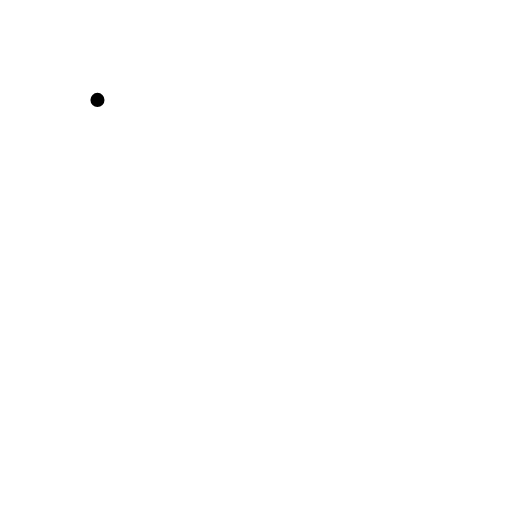
t = 0.00 s
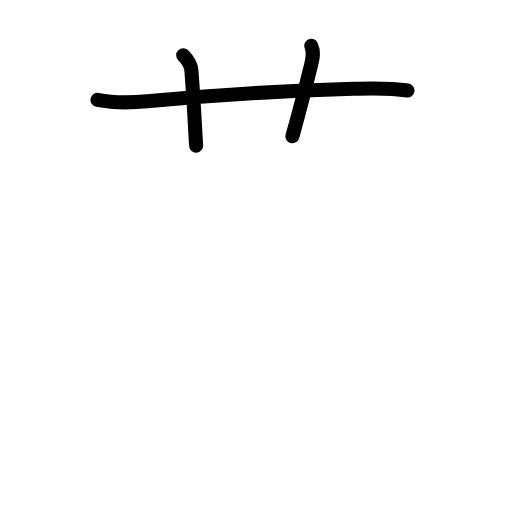
t = 2.60 s
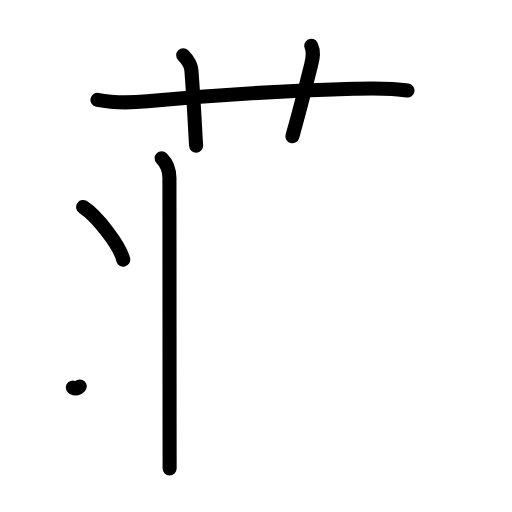
t = 5.20 s
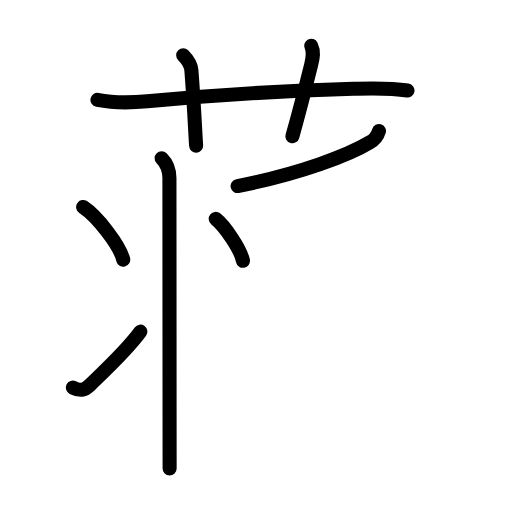
t = 7.80 s
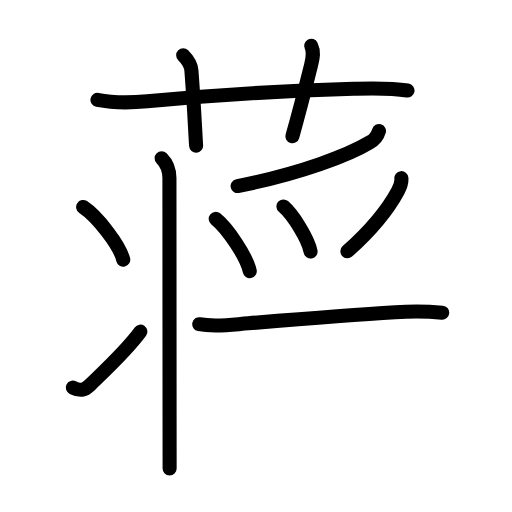
t = 10.40 s
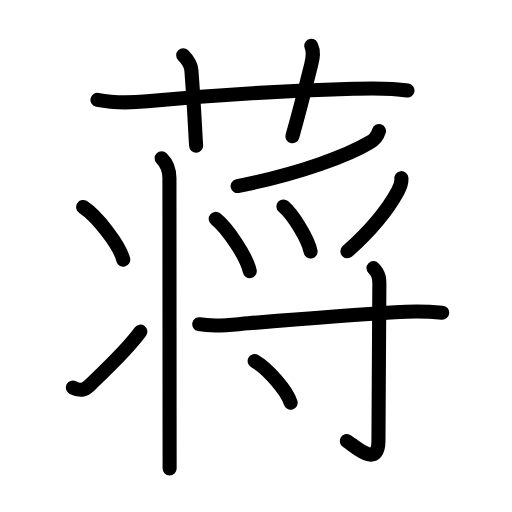
t = 13.00 s

The animated SVG that drew these frames (rendered in a browser with its animation timeline set to each time). Animation: 38 SMIL elements (animate=38); one cycle of 13.00 s.

<?xml version="1.0" encoding="UTF-8"?>
<!--
AniKanjiVG is licensed by CC-BY-SA Paul C. Sommerhoff (https://bitbucket.org/sommerhoff/anikanjivg).
AniKanjiVG uses KanjiVG which is licensed by CC-BY-SA Ulrich Apel (http://kanjivg.tagaini.net).
See also http://creativecommons.org/licenses/by-sa/3.0/
-->
<svg xmlns:kvg='http://kanjivg.tagaini.net' xmlns='http://www.w3.org/2000/svg' width='109' height='109' viewBox='0 0 109 109' style='fill:none;stroke:#000000;stroke-width:3;stroke-linecap:round;stroke-linejoin:round;' id="kvg:kanji_0848b"><g id="kvg:0848b" kvg:element="蒋"><g id="kvg:0848b-g1" kvg:element="艹" kvg:variant="true" kvg:original="艸" kvg:position="top" kvg:radical="general"><path id="kvg:0848b-s1" kvg:type="㇐" d="M20.75,21.27c3.51,0.68,7.03,0.62,10.61,0.29C44,20.38,62.12,19.25,75.25,18.9c3.88-0.1,7.69-0.25,11.5,0.38"><animate attributeName="d" begin="0.0s" dur="0.3333333333333333s" from="M20.75,21.27C20.75,21.27,20.75,21.27,20.75,21.27" to="M20.75,21.27c3.51,0.68,7.03,0.62,10.61,0.29" />
<animate attributeName="d" begin="0.3333333333333333s" dur="0.3333333333333333s" from="M20.75,21.27c3.51,0.68,7.03,0.62,10.61,0.29c0,0,0,0,0,0,0" to="M20.75,21.27c3.51,0.68,7.03,0.62,10.61,0.29C44,20.38,62.12,19.25,75.25,18.9" />
<animate attributeName="d" begin="0.6666666666666666s" dur="0.3333333333333333s" from="M20.75,21.27c3.51,0.68,7.03,0.62,10.61,0.29C44,20.38,62.12,19.25,75.25,18.9c0,0,0,0,0,0,0" to="M20.75,21.27c3.51,0.68,7.03,0.62,10.61,0.29C44,20.38,62.12,19.25,75.25,18.9c3.88-0.1,7.69-0.25,11.5,0.38" />
</path>
<path id="kvg:0848b-s2" kvg:type="㇑a" d="M39,11.75c1.06,1.06,1.68,2.35,1.75,3.25c0.62,8.12,0.75,12.12,1,16"><animate attributeName="d" begin="1.0s" dur="0.5s" from="M39,11.75C39,11.75,39,11.75,39,11.75" to="M39,11.75c1.06,1.06,1.68,2.35,1.75,3.25" />
<animate attributeName="d" begin="1.5s" dur="0.5s" from="M39,11.75c1.06,1.06,1.68,2.35,1.75,3.25c0,0,0,0,0,0,0" to="M39,11.75c1.06,1.06,1.68,2.35,1.75,3.25c0.62,8.12,0.75,12.12,1,16" />
<animate attributeName="d" begin="0s" dur="1.0s" from="M-100,-100" to="M-100,-100" />
</path>
<path id="kvg:0848b-s3" kvg:type="㇑a" d="M66.25,9.75c0.62,1.25,0.37,2.52,0,4c-1.12,4.5-2.38,9.5-4,15.25"><animate attributeName="d" begin="2.0s" dur="0.5s" from="M66.25,9.75C66.25,9.75,66.25,9.75,66.25,9.75" to="M66.25,9.75c0.62,1.25,0.37,2.52,0,4" />
<animate attributeName="d" begin="2.5s" dur="0.5s" from="M66.25,9.75c0.62,1.25,0.37,2.52,0,4c0,0,0,0,0,0,0" to="M66.25,9.75c0.62,1.25,0.37,2.52,0,4c-1.12,4.5-2.38,9.5-4,15.25" />
<animate attributeName="d" begin="0s" dur="2.0s" from="M-100,-100" to="M-100,-100" />
</path>
</g>
<g id="kvg:0848b-g2" kvg:element="将" kvg:position="bottom"><g id="kvg:0848b-g3" kvg:element="⺦" kvg:variant="true" kvg:original="爿" kvg:position="left"><path id="kvg:0848b-s4" kvg:type="㇑" d="M34.41,33.68c1.2,1.2,1.66,2.82,1.66,4.24c0,0.67,0.02,32.44,0.03,50.46c0,5.49,0.01,9.71,0.01,11.37"><animate attributeName="d" begin="3.0s" dur="0.3333333333333333s" from="M34.41,33.68C34.41,33.68,34.41,33.68,34.41,33.68" to="M34.41,33.68c1.2,1.2,1.66,2.82,1.66,4.24" />
<animate attributeName="d" begin="3.3333333333333335s" dur="0.3333333333333333s" from="M34.41,33.68c1.2,1.2,1.66,2.82,1.66,4.24c0,0,0,0,0,0,0" to="M34.41,33.68c1.2,1.2,1.66,2.82,1.66,4.24c0,0.67,0.02,32.44,0.03,50.46" />
<animate attributeName="d" begin="3.6666666666666665s" dur="0.3333333333333333s" from="M34.41,33.68c1.2,1.2,1.66,2.82,1.66,4.24c0,0.67,0.02,32.44,0.03,50.46c0,0,0,0,0,0,0" to="M34.41,33.68c1.2,1.2,1.66,2.82,1.66,4.24c0,0.67,0.02,32.44,0.03,50.46c0,5.49,0.01,9.71,0.01,11.37" />
<animate attributeName="d" begin="0s" dur="3.0s" from="M-100,-100" to="M-100,-100" />
</path>
<path id="kvg:0848b-s5" kvg:type="㇔" d="M17.7,44.07c3.02,1.98,7.79,8.14,8.54,11.22"><animate attributeName="d" begin="4.0s" dur="1.0s" from="M17.7,44.07C17.7,44.07,17.7,44.07,17.7,44.07" to="M17.7,44.07c3.02,1.98,7.79,8.14,8.54,11.22" />
<animate attributeName="d" begin="0s" dur="4.0s" from="M-100,-100" to="M-100,-100" />
</path>
<path id="kvg:0848b-s6" kvg:type="㇀" d="M15.5,82.51c1.75,0.86,2.54,0.51,3.69-0.59c3.34-3.23,7.66-7.18,10.7-11.31"><animate attributeName="d" begin="5.0s" dur="0.5s" from="M15.5,82.51C15.5,82.51,15.5,82.51,15.5,82.51" to="M15.5,82.51c1.75,0.86,2.54,0.51,3.69-0.59" />
<animate attributeName="d" begin="5.5s" dur="0.5s" from="M15.5,82.51c1.75,0.86,2.54,0.51,3.69-0.59c0,0,0,0,0,0,0" to="M15.5,82.51c1.75,0.86,2.54,0.51,3.69-0.59c3.34-3.23,7.66-7.18,10.7-11.31" />
<animate attributeName="d" begin="0s" dur="5.0s" from="M-100,-100" to="M-100,-100" />
</path>
</g>
<g id="kvg:0848b-g4" kvg:position="right"><g id="kvg:0848b-g5" kvg:element="⺤" kvg:variant="true" kvg:original="爪" kvg:position="top"><path id="kvg:0848b-s7" kvg:type="㇒" d="M80.68,27.89c-0.34,1.12-1,1.93-1.97,2.42c-4.31,2.61-14.51,6.59-28.12,9.3"><animate attributeName="d" begin="6.0s" dur="0.5s" from="M80.68,27.89C80.68,27.89,80.68,27.89,80.68,27.89" to="M80.68,27.89c-0.34,1.12-1,1.93-1.97,2.42" />
<animate attributeName="d" begin="6.5s" dur="0.5s" from="M80.68,27.89c-0.34,1.12-1,1.93-1.97,2.42c0,0,0,0,0,0,0" to="M80.68,27.89c-0.34,1.12-1,1.93-1.97,2.42c-4.31,2.61-14.51,6.59-28.12,9.3" />
<animate attributeName="d" begin="0s" dur="6.0s" from="M-100,-100" to="M-100,-100" />
</path>
<path id="kvg:0848b-s8" kvg:type="㇔" d="M45.93,46.6c2.47,1.96,6.62,8.08,7.24,11.14"><animate attributeName="d" begin="7.0s" dur="1.0s" from="M45.93,46.6C45.93,46.6,45.93,46.6,45.93,46.6" to="M45.93,46.6c2.47,1.96,6.62,8.08,7.24,11.14" />
<animate attributeName="d" begin="0s" dur="7.0s" from="M-100,-100" to="M-100,-100" />
</path>
<path id="kvg:0848b-s9" kvg:type="㇔" d="M60.34,43.95c2.04,1.74,5.27,6.9,5.78,9.6"><animate attributeName="d" begin="8.0s" dur="1.0s" from="M60.34,43.95C60.34,43.95,60.34,43.95,60.34,43.95" to="M60.34,43.95c2.04,1.74,5.27,6.9,5.78,9.6" />
<animate attributeName="d" begin="0s" dur="8.0s" from="M-100,-100" to="M-100,-100" />
</path>
<path id="kvg:0848b-s10" kvg:type="㇒" d="M85.45,37.93c0.1,0.96-0.29,1.89-0.75,2.74c-2.07,3.84-5.12,7.81-10.75,12.83"><animate attributeName="d" begin="9.0s" dur="0.5s" from="M85.45,37.93C85.45,37.93,85.45,37.93,85.45,37.93" to="M85.45,37.93c0.1,0.96-0.29,1.89-0.75,2.74" />
<animate attributeName="d" begin="9.5s" dur="0.5s" from="M85.45,37.93c0.1,0.96-0.29,1.89-0.75,2.74c0,0,0,0,0,0,0" to="M85.45,37.93c0.1,0.96-0.29,1.89-0.75,2.74c-2.07,3.84-5.12,7.81-10.75,12.83" />
<animate attributeName="d" begin="0s" dur="9.0s" from="M-100,-100" to="M-100,-100" />
</path>
</g>
<g id="kvg:0848b-g6" kvg:element="寸" kvg:position="bottom"><path id="kvg:0848b-s11" kvg:type="㇐" d="M42.42,69.02c3.48,0.67,6.89,0.09,10.45-0.2c9.5-0.77,21.38-1.73,31.25-2.33c3.33-0.23,6.68-0.21,10.02,0.07"><animate attributeName="d" begin="10.0s" dur="0.3333333333333333s" from="M42.42,69.02C42.42,69.02,42.42,69.02,42.42,69.02" to="M42.42,69.02c3.48,0.67,6.89,0.09,10.45-0.2" />
<animate attributeName="d" begin="10.333333333333334s" dur="0.3333333333333333s" from="M42.42,69.02c3.48,0.67,6.89,0.09,10.45-0.2c0,0,0,0,0,0,0" to="M42.42,69.02c3.48,0.67,6.89,0.09,10.45-0.2c9.5-0.77,21.38-1.73,31.25-2.33" />
<animate attributeName="d" begin="10.666666666666666s" dur="0.3333333333333333s" from="M42.42,69.02c3.48,0.67,6.89,0.09,10.45-0.2c9.5-0.77,21.38-1.73,31.25-2.33c0,0,0,0,0,0,0" to="M42.42,69.02c3.48,0.67,6.89,0.09,10.45-0.2c9.5-0.77,21.38-1.73,31.25-2.33c3.33-0.23,6.68-0.21,10.02,0.07" />
<animate attributeName="d" begin="0s" dur="10.0s" from="M-100,-100" to="M-100,-100" />
</path>
<path id="kvg:0848b-s12" kvg:type="㇚" d="M79.51,57.08c1.52,1.52,1.24,2.8,1.24,5.17c0,16.32-0.18,28.81-0.18,31.51c0,6.24-5.23,0.98-6.75,0.14"><animate attributeName="d" begin="11.0s" dur="0.3333333333333333s" from="M79.51,57.08C79.51,57.08,79.51,57.08,79.51,57.08" to="M79.51,57.08c1.52,1.52,1.24,2.8,1.24,5.17" />
<animate attributeName="d" begin="11.333333333333334s" dur="0.3333333333333333s" from="M79.51,57.08c1.52,1.52,1.24,2.8,1.24,5.17c0,0,0,0,0,0,0" to="M79.51,57.08c1.52,1.52,1.24,2.8,1.24,5.17c0,16.32-0.18,28.81-0.18,31.51" />
<animate attributeName="d" begin="11.666666666666666s" dur="0.3333333333333333s" from="M79.51,57.08c1.52,1.52,1.24,2.8,1.24,5.17c0,16.32-0.18,28.81-0.18,31.51c0,0,0,0,0,0,0" to="M79.51,57.08c1.52,1.52,1.24,2.8,1.24,5.17c0,16.32-0.18,28.81-0.18,31.51c0,6.24-5.23,0.98-6.75,0.14" />
<animate attributeName="d" begin="0s" dur="11.0s" from="M-100,-100" to="M-100,-100" />
</path>
<path id="kvg:0848b-s13" kvg:type="㇔" d="M54.22,76.86c2.79,1.57,6.96,6.43,7.65,8.87"><animate attributeName="d" begin="12.0s" dur="1.0s" from="M54.22,76.86C54.22,76.86,54.22,76.86,54.22,76.86" to="M54.22,76.86c2.79,1.57,6.96,6.43,7.65,8.87" />
<animate attributeName="d" begin="0s" dur="12.0s" from="M-100,-100" to="M-100,-100" />
</path>
</g>
</g>
</g>
</g>
</svg>
